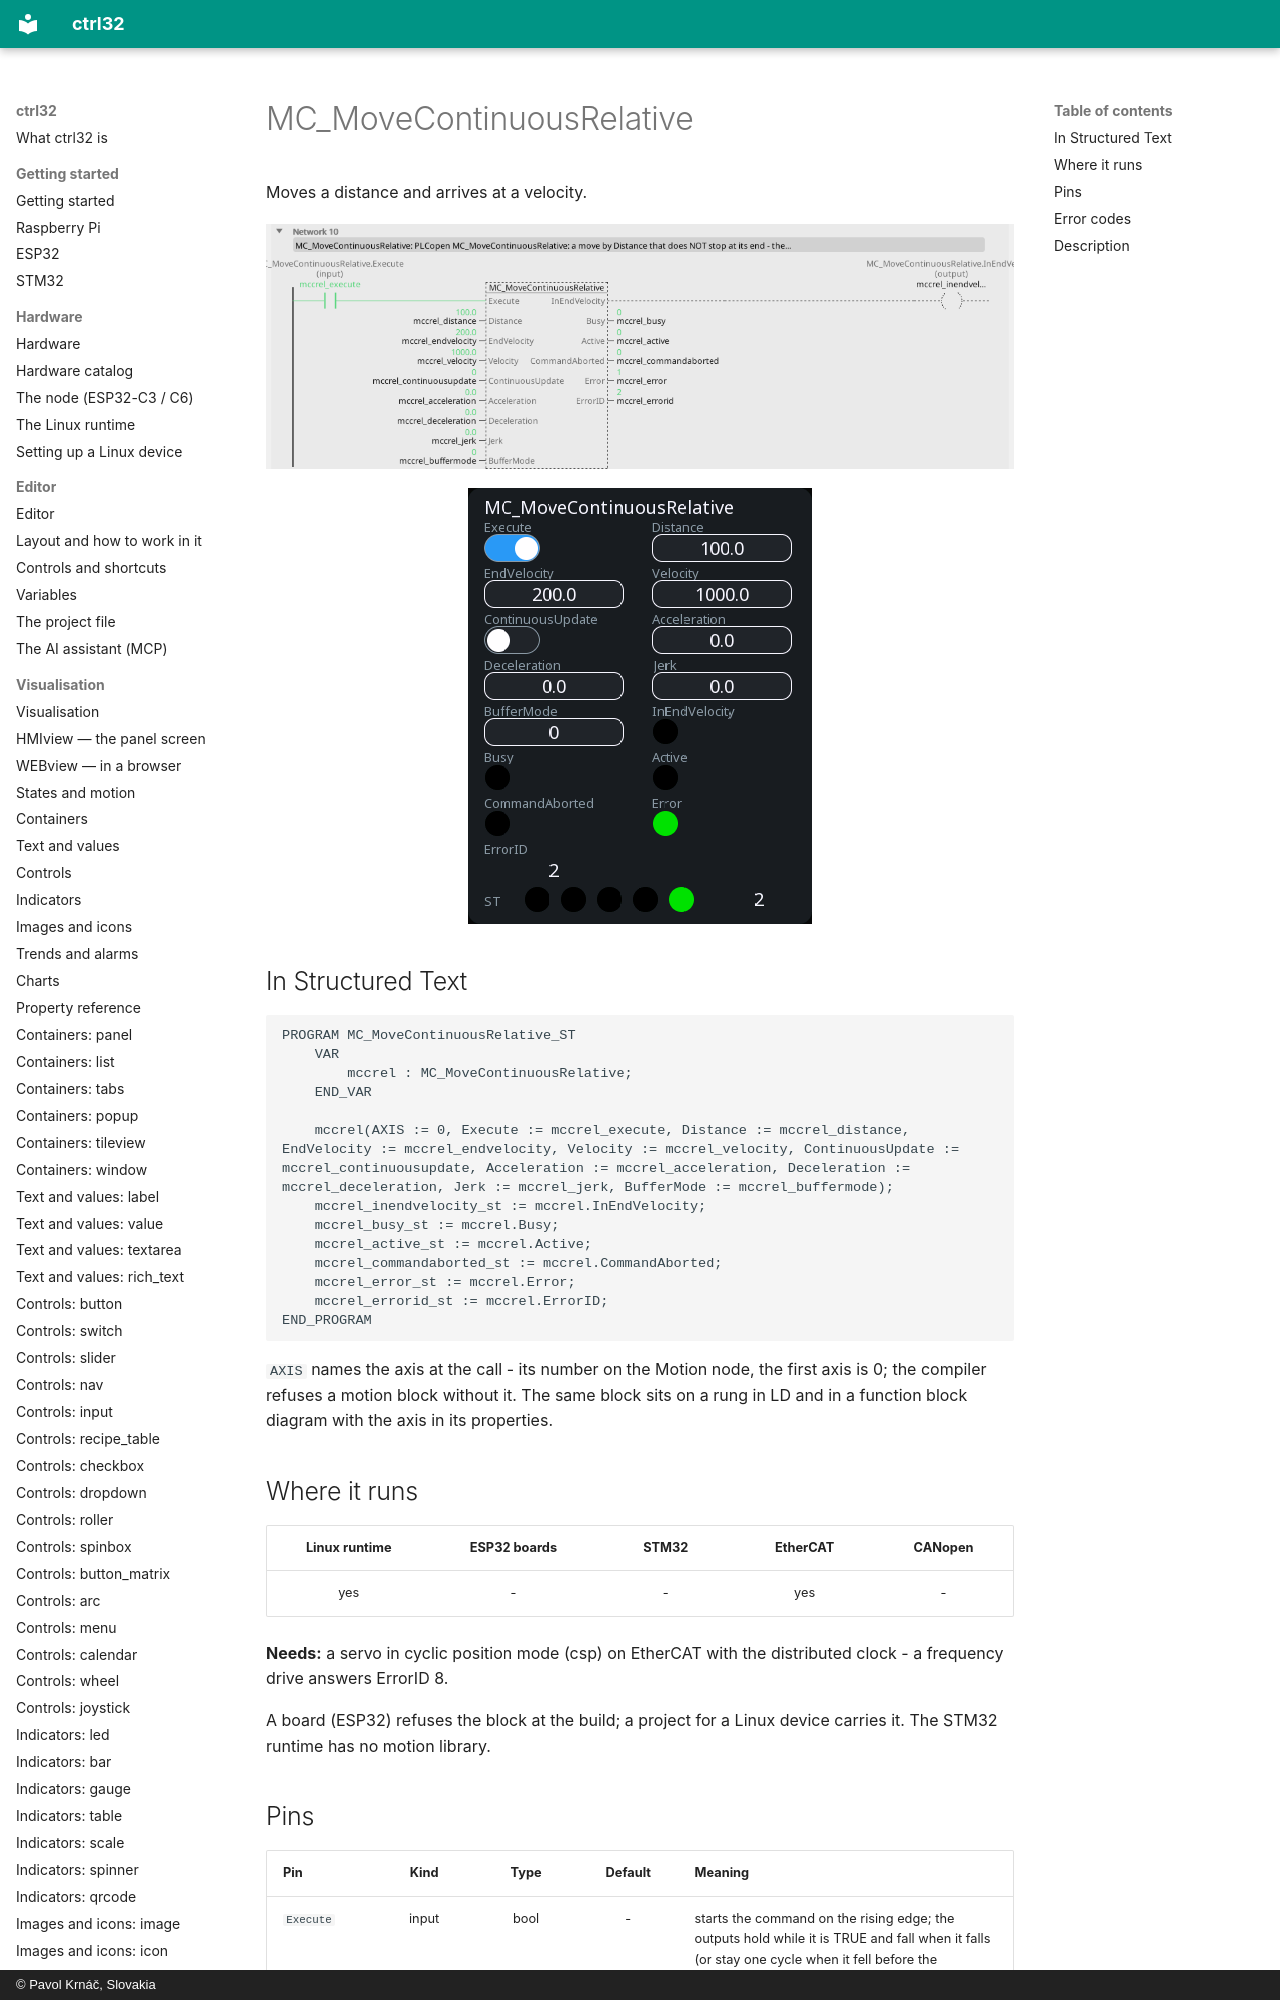

repository: ctrl32/docs · page: mc-movecontinuousrelative/index.html · generator: mkdocs · copyright: © Pavol Krnáč, Slovakia

---
image: img/blk-mccrel-ld.webp
image_alt: "MC_MoveContinuousRelative on a rung of a ladder program"
---

# MC_MoveContinuousRelative

Moves a distance and arrives at a velocity.

![MC_MoveContinuousRelative on a rung](img/blk-mccrel-ld.webp){: .sb-center}

![MC_MoveContinuousRelative on a WEBview screen](img/blk-mccrel-web.webp){: .sb-center}
